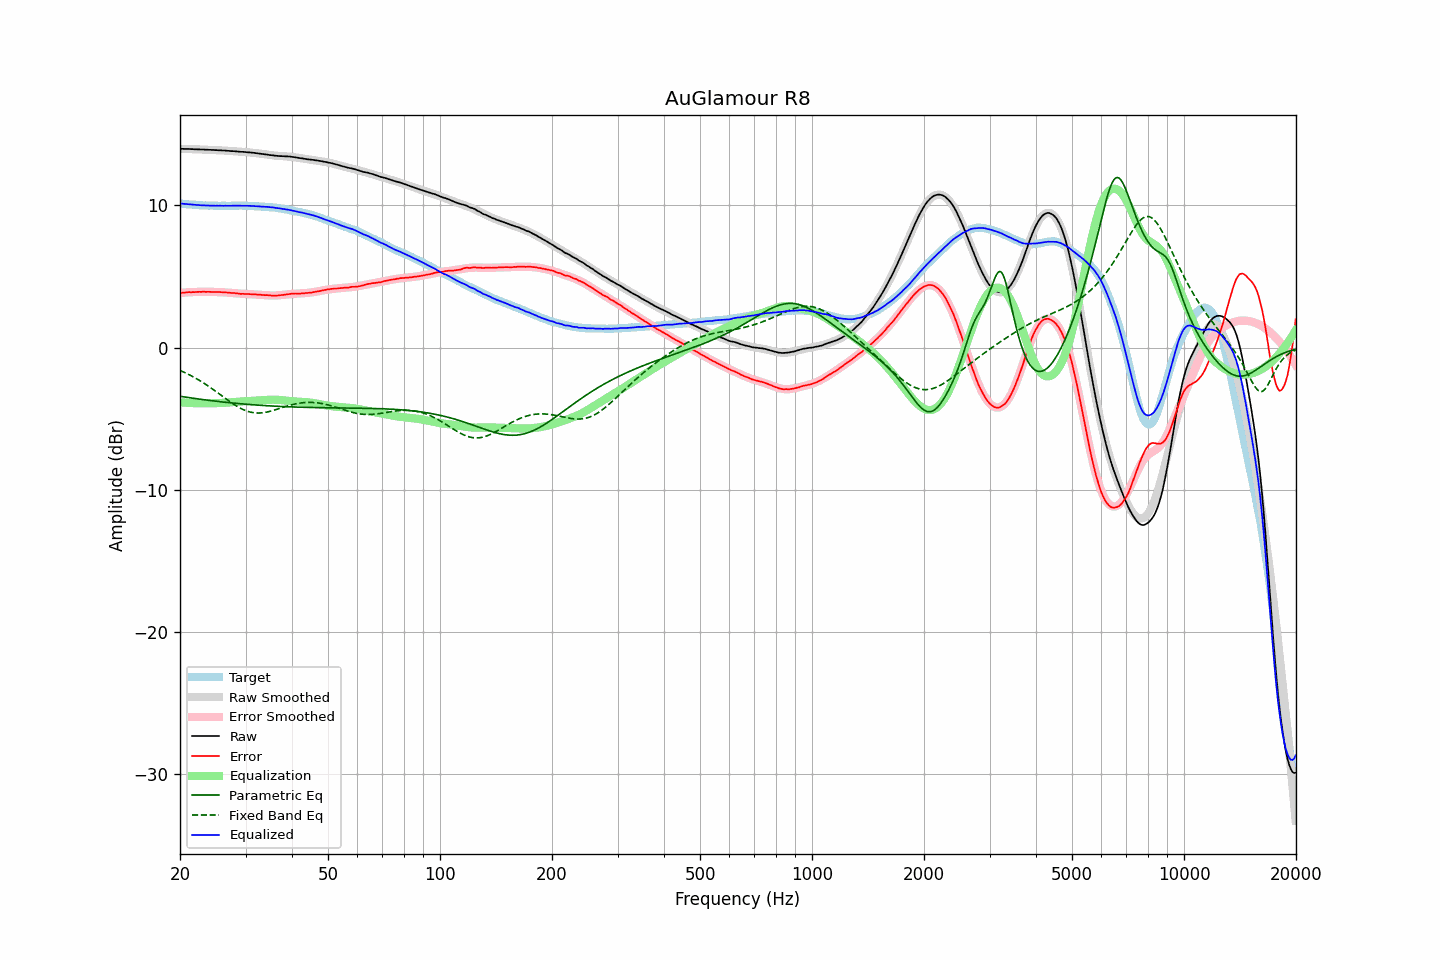

Source data for this figure (header and first rows):
frequency, raw, error, smoothed, error_smoothed, equalization, parametric_eq, fixed_band_eq, equalized_raw, equalized_smoothed, target
20.00, 13.97, 3.84, 13.97, 3.84, -3.84, -3.42, -1.61, 10.13, 10.13, 10.12
20.20, 13.97, 3.85, 13.97, 3.85, -3.85, -3.44, -1.66, 10.12, 10.12, 10.11
20.40, 13.97, 3.86, 13.96, 3.86, -3.86, -3.46, -1.71, 10.11, 10.10, 10.10
20.61, 13.96, 3.86, 13.96, 3.87, -3.87, -3.47, -1.76, 10.09, 10.09, 10.10
20.81, 13.96, 3.88, 13.96, 3.88, -3.88, -3.49, -1.81, 10.08, 10.08, 10.07
21.02, 13.96, 3.89, 13.95, 3.88, -3.88, -3.51, -1.87, 10.07, 10.07, 10.06
21.23, 13.96, 3.90, 13.95, 3.89, -3.89, -3.52, -1.92, 10.07, 10.06, 10.05
21.44, 13.95, 3.88, 13.95, 3.90, -3.90, -3.54, -1.98, 10.05, 10.05, 10.06
21.66, 13.95, 3.90, 13.94, 3.90, -3.90, -3.56, -2.04, 10.04, 10.04, 10.05
21.87, 13.94, 3.89, 13.94, 3.91, -3.91, -3.57, -2.10, 10.03, 10.03, 10.04
22.09, 13.94, 3.91, 13.94, 3.91, -3.91, -3.59, -2.17, 10.03, 10.03, 10.02
22.31, 13.93, 3.91, 13.93, 3.91, -3.91, -3.60, -2.23, 10.01, 10.02, 10.01
22.54, 13.93, 3.92, 13.93, 3.92, -3.92, -3.62, -2.30, 10.01, 10.01, 10.00
22.76, 13.92, 3.91, 13.92, 3.92, -3.92, -3.64, -2.37, 10.00, 10.01, 10.00
22.99, 13.92, 3.92, 13.92, 3.92, -3.92, -3.65, -2.44, 10.00, 10.00, 9.99
23.22, 13.92, 3.93, 13.91, 3.92, -3.92, -3.67, -2.51, 10.00, 9.99, 9.98
23.45, 13.91, 3.91, 13.91, 3.92, -3.92, -3.68, -2.58, 9.99, 9.99, 9.99
23.69, 13.91, 3.92, 13.90, 3.92, -3.92, -3.69, -2.66, 9.99, 9.98, 9.99
23.92, 13.90, 3.92, 13.90, 3.92, -3.92, -3.71, -2.74, 9.98, 9.98, 9.97
24.16, 13.90, 3.91, 13.89, 3.92, -3.92, -3.72, -2.81, 9.98, 9.98, 9.98
24.40, 13.89, 3.90, 13.89, 3.91, -3.91, -3.74, -2.89, 9.97, 9.98, 9.98
24.65, 13.89, 3.91, 13.89, 3.91, -3.91, -3.75, -2.97, 9.98, 9.97, 9.97
24.89, 13.88, 3.90, 13.88, 3.91, -3.91, -3.76, -3.06, 9.97, 9.97, 9.97
25.14, 13.88, 3.91, 13.87, 3.90, -3.90, -3.78, -3.14, 9.97, 9.97, 9.96
25.39, 13.87, 3.90, 13.87, 3.90, -3.90, -3.79, -3.22, 9.97, 9.97, 9.96
25.65, 13.87, 3.90, 13.86, 3.89, -3.89, -3.80, -3.30, 9.97, 9.97, 9.96
25.91, 13.86, 3.89, 13.86, 3.89, -3.89, -3.82, -3.39, 9.97, 9.97, 9.96
26.16, 13.85, 3.87, 13.85, 3.88, -3.88, -3.83, -3.47, 9.96, 9.97, 9.97
26.43, 13.85, 3.88, 13.84, 3.88, -3.88, -3.84, -3.55, 9.97, 9.97, 9.96
26.69, 13.84, 3.87, 13.83, 3.87, -3.87, -3.85, -3.64, 9.97, 9.97, 9.96
26.96, 13.83, 3.86, 13.83, 3.86, -3.86, -3.86, -3.72, 9.97, 9.97, 9.96
27.23, 13.82, 3.85, 13.82, 3.85, -3.85, -3.88, -3.80, 9.97, 9.97, 9.96
27.50, 13.81, 3.84, 13.81, 3.84, -3.84, -3.89, -3.88, 9.97, 9.97, 9.96
27.77, 13.81, 3.83, 13.80, 3.83, -3.83, -3.90, -3.95, 9.98, 9.97, 9.97
28.05, 13.80, 3.83, 13.80, 3.82, -3.82, -3.91, -4.03, 9.98, 9.97, 9.96
28.33, 13.79, 3.81, 13.79, 3.81, -3.81, -3.92, -4.10, 9.97, 9.97, 9.97
28.62, 13.78, 3.80, 13.78, 3.80, -3.80, -3.93, -4.16, 9.97, 9.98, 9.97
28.90, 13.77, 3.78, 13.77, 3.80, -3.80, -3.94, -4.23, 9.97, 9.97, 9.98
29.19, 13.76, 3.77, 13.76, 3.79, -3.79, -3.95, -4.29, 9.97, 9.97, 9.98
29.48, 13.76, 3.78, 13.75, 3.78, -3.78, -3.96, -4.34, 9.98, 9.97, 9.97
29.78, 13.75, 3.77, 13.75, 3.77, -3.77, -3.97, -4.39, 9.97, 9.97, 9.97
30.08, 13.74, 3.76, 13.74, 3.77, -3.77, -3.98, -4.44, 9.97, 9.97, 9.97
30.38, 13.73, 3.77, 13.73, 3.76, -3.76, -3.99, -4.48, 9.96, 9.96, 9.96
30.68, 13.72, 3.76, 13.72, 3.76, -3.76, -4.00, -4.51, 9.96, 9.96, 9.95
30.99, 13.71, 3.75, 13.70, 3.75, -3.75, -4.01, -4.54, 9.96, 9.95, 9.95
31.30, 13.70, 3.74, 13.69, 3.74, -3.74, -4.02, -4.56, 9.95, 9.95, 9.95
31.61, 13.69, 3.74, 13.68, 3.74, -3.74, -4.02, -4.58, 9.95, 9.94, 9.94
31.93, 13.67, 3.74, 13.67, 3.73, -3.73, -4.03, -4.59, 9.93, 9.94, 9.93
32.24, 13.66, 3.72, 13.65, 3.73, -3.73, -4.04, -4.60, 9.93, 9.93, 9.93
32.57, 13.64, 3.72, 13.64, 3.72, -3.72, -4.05, -4.60, 9.92, 9.92, 9.92
32.89, 13.63, 3.71, 13.62, 3.71, -3.71, -4.06, -4.59, 9.92, 9.91, 9.91
33.22, 13.61, 3.70, 13.61, 3.70, -3.70, -4.06, -4.59, 9.91, 9.91, 9.90
33.55, 13.60, 3.69, 13.59, 3.69, -3.69, -4.07, -4.57, 9.90, 9.90, 9.90
33.89, 13.58, 3.68, 13.58, 3.68, -3.68, -4.08, -4.55, 9.89, 9.89, 9.89
34.23, 13.57, 3.69, 13.56, 3.68, -3.68, -4.09, -4.53, 9.89, 9.89, 9.87
34.57, 13.55, 3.67, 13.55, 3.67, -3.67, -4.09, -4.51, 9.88, 9.88, 9.87
34.92, 13.53, 3.67, 13.53, 3.66, -3.66, -4.10, -4.48, 9.86, 9.87, 9.86
35.27, 13.52, 3.64, 13.52, 3.66, -3.66, -4.10, -4.45, 9.86, 9.86, 9.87
35.62, 13.51, 3.66, 13.51, 3.66, -3.66, -4.11, -4.42, 9.85, 9.85, 9.85
35.97, 13.49, 3.64, 13.49, 3.66, -3.66, -4.12, -4.38, 9.82, 9.83, 9.84
... 635 more rows
